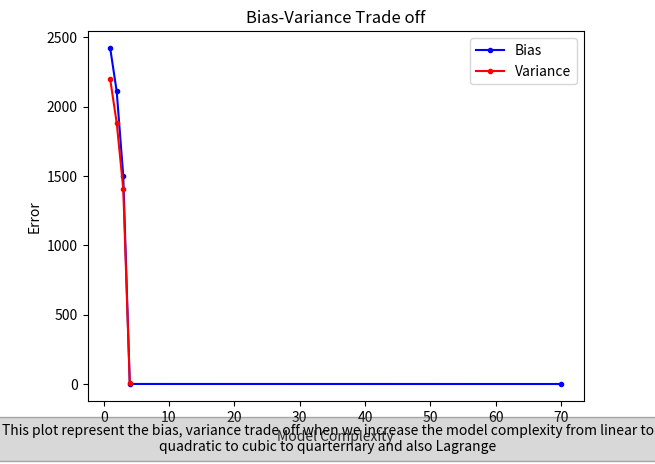

Write Python code to recreate this figure.
import numpy as np
import matplotlib.pyplot as plt


def datasetGenerator(x: int) -> int:
    return (
        ((2 * x) ** 4)
        - ((3 * x) ** 3)
        + ((7 * x) ** 2)
        + (23 * x)
        + 8
        + np.random.normal(0, 3)
    )


X = np.linspace(-5, 5, 100)
Y = datasetGenerator(X)

X1 = X
X0 = np.array(X1**0)
X2 = np.array(X1**2)
X3 = np.array(X1**2)
X4 = np.array(X1**2)

split_idx_train = int(X.shape[0] * 0.7)
split_idx_valid = split_idx_train + int(X.shape[0] * 0.1)

X1_train = X[:split_idx_train]
X0_train = np.array(X1_train**0)
X2_train = np.array(X1_train**2)
X3_train = np.array(X1_train**3)
X4_train = np.array(X1_train**4)
Y_train = datasetGenerator(X1_train)

X1_valid = X[:split_idx_valid]
X0_valid = np.array(X1_valid**0)
X2_valid = np.array(X1_valid**2)
X3_valid = np.array(X1_valid**3)
X4_valid = np.array(X1_valid**4)
Y_valid = datasetGenerator(X1_valid)

X1_test = X[split_idx_valid:]
X0_test = np.array(X1_test**0)
X2_test = np.array(X1_test**2)
X3_test = np.array(X1_test**3)
X4_test = np.array(X1_test**4)
Y_test = np.array(datasetGenerator(X1_test))


# X_leg = np.array([X0_test, X1_test, X2_test, X3_test, X4_test])
# X_fourT = np.transpose(X_leg)


X_fourT = np.transpose(np.array([X0_test, X1_test, X2_test, X3_test, X4_test]))
X_leg = np.array([X0_test, X1_test, X2_test, X3_test, X4_test])


XTX = np.matmul(X_leg, X_fourT)
XTXm1 = np.linalg.inv(XTX)
XTXintoXT = np.matmul(XTXm1, X_leg)
B_four = np.matmul(XTXintoXT, Y_test)


def linearModel(X1: list[float], B_four: list[float]) -> list[float]:
    return B_four[0] + (B_four[1] * X1)


def quadraticModel(
    X1: list[float], X2: list[float], B_four: list[float]
) -> list[float]:
    return B_four[0] + ((B_four[1] * X1) + (B_four[2] * X2))


def CubicModel(
    X1: list[float], X2: list[float], X3: list[float], B_four: list[float]
) -> list[float]:
    return B_four[0] + ((B_four[1] * X1) + (B_four[2] * X2) + (B_four[3] * X3))


def quarternaryModel(
    X1: list[float],
    X2: list[float],
    X3: list[float],
    X4: list[float],
    B_four: list[float],
) -> list[float]:
    return B_four[0] + (
        (B_four[1] * X1) + (B_four[2] * X2) + (B_four[3] * X3) + (B_four[4] * X4)
    )


def lagrangeInterpolation(x_values, y_values, x, n):
    result = 0
    for i in range(n):
        numer = 1
        denom = 1
        for j in range(n):
            if i != j:
                numer *= x - x_values[j]
                denom *= x_values[i] - x_values[j]
        result += y_values[i] * numer / denom
    return result


def models(
    X1: list[float],
    X2: list[float],
    X3: list[float],
    X4: list[float],
    B_four: list[float],
) -> tuple[float]:
    lin = linearModel(X1, B_four)
    quad = quadraticModel(X1, X2, B_four)
    cube = CubicModel(X1, X2, X3, B_four)
    quart = quarternaryModel(X1, X2, X3, X4, B_four)
    lagrange = [lagrangeInterpolation(X1, Y, x, len(X1)) for x in X1]

    return [lin, quad, cube, quart, lagrange]


models = models(X1, X2, X3, X4, B_four)
print(models[0].shape)


def train(X1_train):
    lin_train = linearModel(X1_train, B_four)
    quad_train = quadraticModel(X1_train, X2_train, B_four)
    cube_train = CubicModel(X1_train, X2_train, X3_train, B_four)
    quart_train = quarternaryModel(X1_train, X2_train, X3_train, X4_train, B_four)
    lagrange_train = [
        lagrangeInterpolation(X1_train, Y_train, x, len(X1_train)) for x in X1_train
    ]

    eps_lin_train = np.sum(np.abs(Y_train - lin_train) / len(X1_train))
    eps_quad_train = np.sum(np.abs(Y_train - quad_train) / len(X1_train))
    eps_cube_train = np.sum(np.abs(Y_train - cube_train) / len(X1_train))
    eps_quart_train = np.sum(np.abs(Y_train - quart_train) / len(X1_train))
    eps_lagrange_train = np.sum(np.abs(Y_train - lagrange_train) / len(X1_train))

    return [
        eps_lin_train,
        eps_quad_train,
        eps_cube_train,
        eps_quart_train,
        eps_lagrange_train,
    ]


bias_eps = train(X1_train)


def valid(
    X1_valid: list[float],
    X2_valid: list[float],
    X3_valid: list[float],
    X4_valid: list[float],
    B_four: list[float],
):
    lin_valid = linearModel(X1_valid, B_four)
    quad_valid = quadraticModel(X1_valid, X2_valid, B_four)
    cube_valid = CubicModel(X1_valid, X2_valid, X3_valid, B_four)
    quart_valid = quarternaryModel(X1_valid, X2_valid, X3_valid, X4_valid, B_four)
    # lagrange_valid = [
    # lagrangeInterpolation(X1_valid, Y_valid, x, len(X1_valid)) for x in X1_valid
    # ]

    eps_lin_valid = np.sum(np.abs(Y_valid - lin_valid) / len(X1_valid))
    eps_quad_valid = np.sum(np.abs(Y_valid - quad_valid) / len(X1_valid))
    eps_cube_valid = np.sum(np.abs(Y_valid - cube_valid) / len(X1_valid))
    eps_quart_valid = np.sum(np.abs(Y_valid - quart_valid) / len(X1_valid))
    # eps_lagrange_valid = np.sum(np.abs(Y_valid - lagrange_valid) / len(X1_valid))

    return [
        eps_lin_valid,
        eps_quad_valid,
        eps_cube_valid,
        eps_quart_valid,
        # eps_lagrange_valid,
    ]


variance_eps = valid(X1_valid, X2_valid, X3_valid, X4_valid, B_four)

print(bias_eps)
print(variance_eps)

lin_model = models[0]
quad_model = models[1]
cube_model = models[2]
quart_model = models[3]
lagrange_model = models[4]

txt = "Model prediction of Linear,Quadratic,cubic,quaternary,lagrange polynomial models"
plt.scatter(X, Y, label="Actual values", marker="x")
plt.plot(X, lin_model, label="linear polynomial model", marker=".")
plt.plot(X, quad_model, label="quadratic polynomial model", marker=".")
plt.plot(X, cube_model, label="cubic polynomial model", marker=".")
plt.plot(X, quart_model, label="quarternary polynomial model", marker=".")
plt.plot(X, lagrange_model, label="Lagrange polynomial model", marker=".")
plt.title("Model performance")
plt.xlabel("feature - [X]")
plt.ylabel("model prediction")
plt.figtext(
    0.5,
    0.01,
    txt,
    wrap=True,
    horizontalalignment="center",
    fontsize=10,
    bbox={"facecolor": "grey", "alpha": 0.3, "pad": 5},
)
plt.legend()
plt.show()
plt.close()


txt = "This plot represent the bias, variance trade off when we increase the model complexity from linear to quadratic to cubic to quarternary and also Lagrange"
x = [1, 2, 3, 4, 70]
plt.plot(x, bias_eps, c="b", label="Bias", marker=".")
plt.title("Bias-Variance Trade off")
plt.xlabel("Model Complexity")
plt.ylabel("Error")
plt.figtext(
    0.5,
    0.01,
    txt,
    wrap=True,
    horizontalalignment="center",
    fontsize=10,
    bbox={"facecolor": "grey", "alpha": 0.3, "pad": 5},
)
plt.plot(x[:4], variance_eps, c="r", label="Variance", marker=".")
plt.legend()
plt.show()
